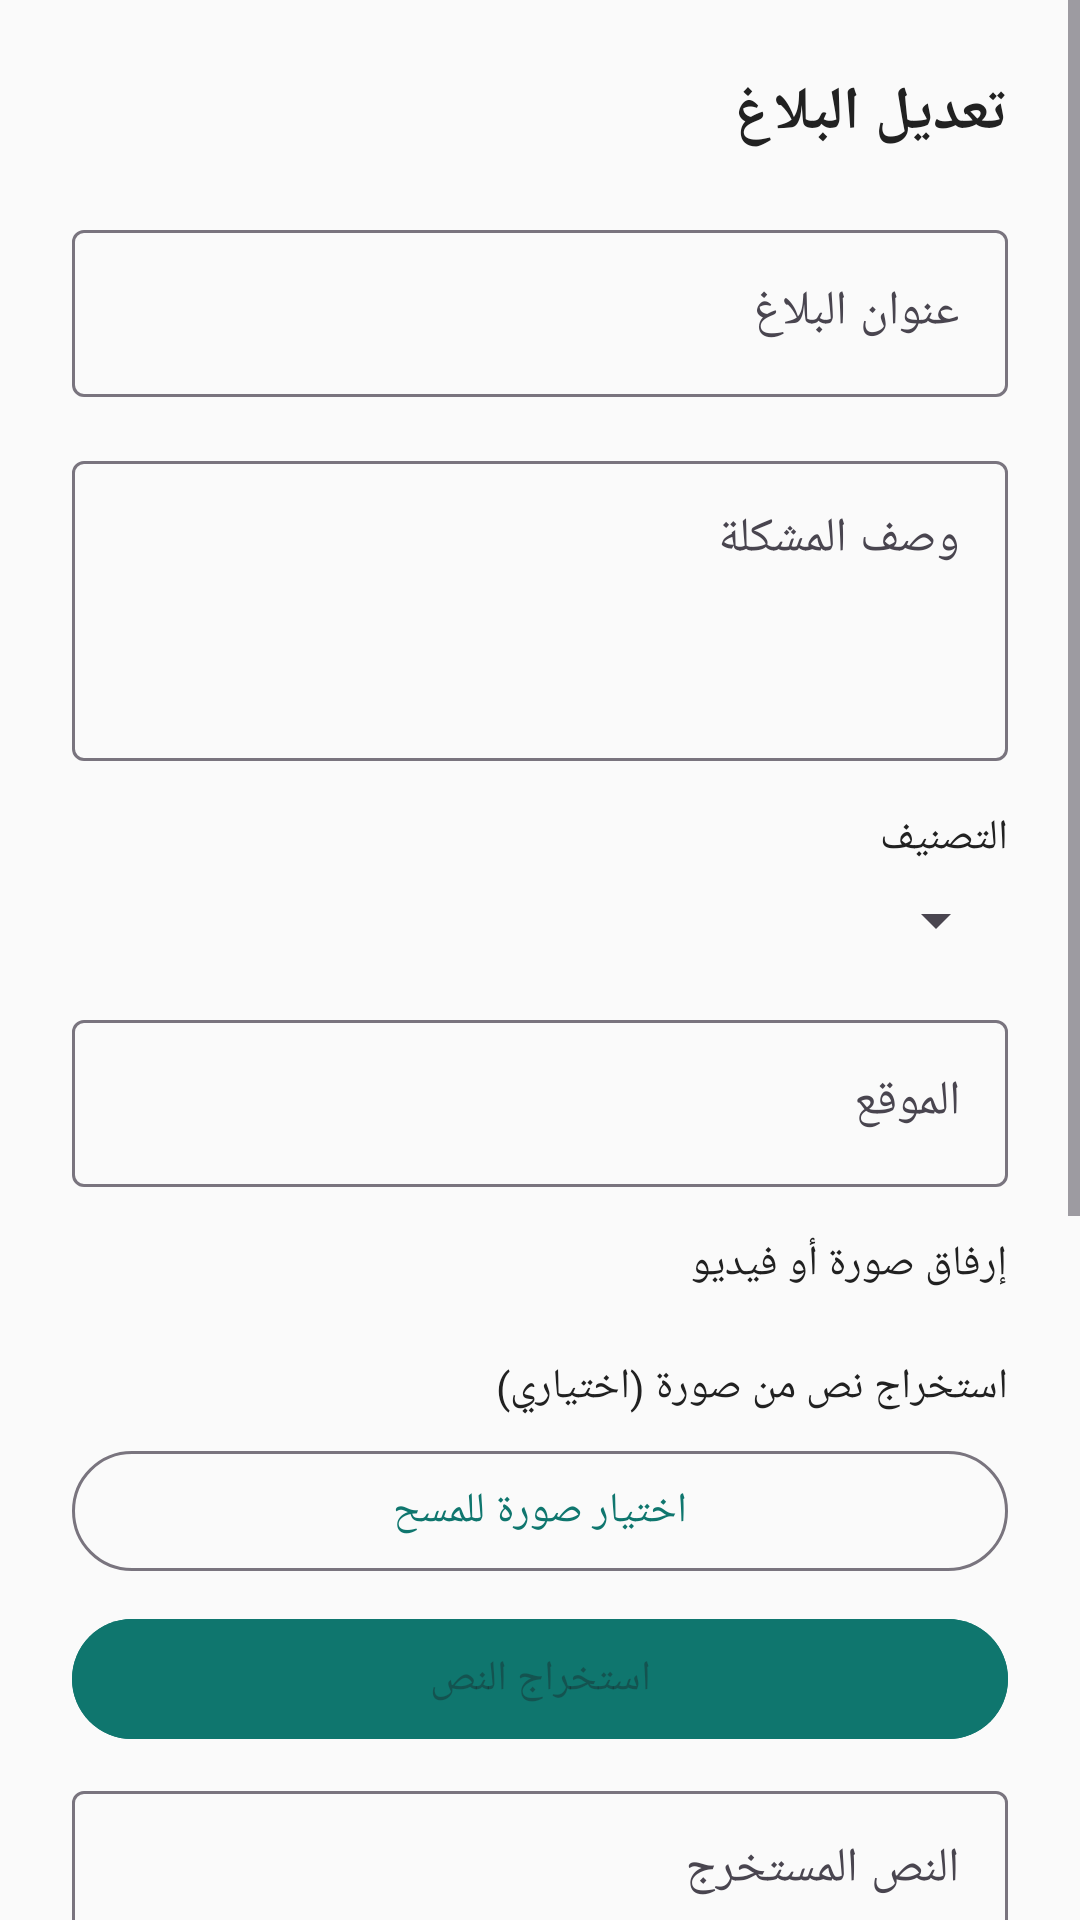

Write the Android layout XML for this screen, with the resource values it uses.
<!-- AndroidManifest.xml: application theme Theme.Balaghi -->
<!-- res/layout/activity_edit_report.xml -->
<?xml version="1.0" encoding="utf-8"?>
<ScrollView xmlns:android="http://schemas.android.com/apk/res/android"
    xmlns:app="http://schemas.android.com/apk/res-auto"
    xmlns:tools="http://schemas.android.com/tools"
    android:id="@+id/main"
    android:layout_width="match_parent"
    android:layout_height="match_parent"
    android:fillViewport="true"
    android:background="@color/background"
    tools:context=".activities.EditReportActivity">

    <androidx.constraintlayout.widget.ConstraintLayout
        android:layout_width="match_parent"
        android:layout_height="wrap_content"
        android:paddingStart="24dp"
        android:paddingEnd="24dp"
        android:paddingTop="24dp"
        android:paddingBottom="180dp">

        <TextView
            android:id="@+id/tvTitle"
            android:layout_width="match_parent"
            android:layout_height="wrap_content"
            android:text="تعديل البلاغ"
            android:textStyle="bold"
            android:textSize="20sp"
            android:textColor="@color/text_dark"
            app:layout_constraintTop_toTopOf="parent" />

        <com.google.android.material.textfield.TextInputLayout
            android:id="@+id/tilTitle"
            style="@style/Widget.Material3.TextInputLayout.OutlinedBox"
            android:layout_width="0dp"
            android:layout_height="wrap_content"
            android:layout_marginTop="20dp"
            android:hint="عنوان البلاغ"
            app:layout_constraintTop_toBottomOf="@id/tvTitle"
            app:layout_constraintStart_toStartOf="parent"
            app:layout_constraintEnd_toEndOf="parent">

            <com.google.android.material.textfield.TextInputEditText
                android:id="@+id/etTitle"
                android:layout_width="match_parent"
                android:layout_height="wrap_content"
                android:inputType="text" />
        </com.google.android.material.textfield.TextInputLayout>

        <com.google.android.material.textfield.TextInputLayout
            android:id="@+id/tilDescription"
            style="@style/Widget.Material3.TextInputLayout.OutlinedBox"
            android:layout_width="0dp"
            android:layout_height="wrap_content"
            android:layout_marginTop="16dp"
            android:hint="وصف المشكلة"
            app:layout_constraintTop_toBottomOf="@id/tilTitle"
            app:layout_constraintStart_toStartOf="parent"
            app:layout_constraintEnd_toEndOf="parent">

            <com.google.android.material.textfield.TextInputEditText
                android:id="@+id/etDescription"
                android:layout_width="match_parent"
                android:layout_height="100dp"
                android:gravity="top"
                android:inputType="textMultiLine" />
        </com.google.android.material.textfield.TextInputLayout>

        <TextView
            android:id="@+id/tvCategoryLabel"
            android:layout_width="match_parent"
            android:layout_height="wrap_content"
            android:layout_marginTop="16dp"
            android:text="التصنيف"
            android:textColor="@color/text_dark"
            app:layout_constraintTop_toBottomOf="@id/tilDescription" />

        <Spinner
            android:id="@+id/spinnerCategory"
            android:layout_width="match_parent"
            android:layout_height="wrap_content"
            android:layout_marginTop="6dp"
            app:layout_constraintTop_toBottomOf="@id/tvCategoryLabel" />

        <com.google.android.material.textfield.TextInputLayout
            android:id="@+id/tilLocation"
            style="@style/Widget.Material3.TextInputLayout.OutlinedBox"
            android:layout_width="0dp"
            android:layout_height="wrap_content"
            android:layout_marginTop="16dp"
            android:hint="الموقع"
            app:endIconMode="custom"
            app:endIconDrawable="@drawable/outline_add_location_24"
            app:layout_constraintTop_toBottomOf="@id/spinnerCategory"
            app:layout_constraintStart_toStartOf="parent"
            app:layout_constraintEnd_toEndOf="parent">

            <com.google.android.material.textfield.TextInputEditText
                android:id="@+id/etLocation"
                android:layout_width="match_parent"
                android:layout_height="wrap_content"
                android:hint="اكتب اسم المكان أو اضغط الأيقونة لتحديده"
                android:inputType="text" />
        </com.google.android.material.textfield.TextInputLayout>

        <TextView
            android:id="@+id/tvImagesLabel"
            android:layout_width="match_parent"
            android:layout_height="wrap_content"
            android:layout_marginTop="16dp"
            android:text="إرفاق صورة أو فيديو"
            android:textColor="@color/text_dark"
            app:layout_constraintTop_toBottomOf="@id/tilLocation" />

        <androidx.recyclerview.widget.RecyclerView
            android:id="@+id/rvImages"
            android:layout_width="match_parent"
            android:layout_height="wrap_content"
            android:layout_marginTop="6dp"
            android:nestedScrollingEnabled="false"
            app:layout_constraintTop_toBottomOf="@id/tvImagesLabel"
            app:layout_constraintStart_toStartOf="parent"
            app:layout_constraintEnd_toEndOf="parent"
            tools:listitem="@layout/activity_item_image_square" />

        <TextView
            android:id="@+id/tvOcrLabel"
            android:layout_width="match_parent"
            android:layout_height="wrap_content"
            android:layout_marginTop="16dp"
            android:text="استخراج نص من صورة (اختياري)"
            android:textColor="@color/text_dark"
            app:layout_constraintTop_toBottomOf="@id/rvImages" />

        <com.google.android.material.button.MaterialButton
            android:id="@+id/btnPickOcrImage"
            android:layout_width="0dp"
            android:layout_height="48dp"
            android:layout_marginTop="8dp"
            android:text="اختيار صورة للمسح"
            android:textAllCaps="false"
            style="@style/Widget.Material3.Button.OutlinedButton"
            app:layout_constraintTop_toBottomOf="@id/tvOcrLabel"
            app:layout_constraintStart_toStartOf="parent"
            app:layout_constraintEnd_toEndOf="parent" />

        <ImageView
            android:id="@+id/imgOcrPreview"
            android:layout_width="0dp"
            android:layout_height="180dp"
            android:layout_marginTop="10dp"
            android:background="#1A0F766E"
            android:scaleType="centerCrop"
            android:visibility="gone"
            android:contentDescription="الصورة المختارة للمسح"
            app:layout_constraintTop_toBottomOf="@id/btnPickOcrImage"
            app:layout_constraintStart_toStartOf="parent"
            app:layout_constraintEnd_toEndOf="parent"
            tools:visibility="visible" />

        <com.google.android.material.button.MaterialButton
            android:id="@+id/btnExtractText"
            android:layout_width="0dp"
            android:layout_height="48dp"
            android:layout_marginTop="8dp"
            android:text="استخراج النص"
            android:textAllCaps="false"
            android:enabled="false"
            android:backgroundTint="@color/primary"
            app:layout_constraintTop_toBottomOf="@id/imgOcrPreview"
            app:layout_constraintStart_toStartOf="parent"
            app:layout_constraintEnd_toEndOf="parent" />

        <com.google.android.material.textfield.TextInputLayout
            android:id="@+id/tilOcrResult"
            style="@style/Widget.Material3.TextInputLayout.OutlinedBox"
            android:layout_width="match_parent"
            android:layout_height="wrap_content"
            android:layout_marginTop="8dp"
            android:hint="النص المستخرج"
            app:layout_constraintTop_toBottomOf="@id/btnExtractText">

            <com.google.android.material.textfield.TextInputEditText
                android:id="@+id/etOcrResult"
                android:layout_width="match_parent"
                android:layout_height="wrap_content"
                android:minLines="3"
                android:gravity="top"
                android:inputType="textMultiLine" />

        </com.google.android.material.textfield.TextInputLayout>

        <CheckBox
            android:id="@+id/cbAnonymous"
            android:layout_width="match_parent"
            android:layout_height="wrap_content"
            android:layout_marginTop="16dp"
            android:text="إرسال البلاغ بشكل مجهول الهوية"
            android:textAlignment="viewEnd"
            app:layout_constraintTop_toBottomOf="@id/tilOcrResult" />

        <com.google.android.material.button.MaterialButton
            android:id="@+id/btnSaveReport"
            android:layout_width="0dp"
            android:layout_height="52dp"
            android:layout_marginTop="24dp"
            android:layout_marginBottom="24dp"
            android:text="حفظ التعديلات"
            android:textAllCaps="false"
            app:cornerRadius="12dp"
            app:layout_constraintTop_toBottomOf="@id/cbAnonymous"
            app:layout_constraintStart_toStartOf="parent"
            app:layout_constraintEnd_toEndOf="parent" />

    </androidx.constraintlayout.widget.ConstraintLayout>

</ScrollView>
<!-- res/layout/activity_item_image_square.xml (included above) -->
<?xml version="1.0" encoding="utf-8"?>
<androidx.constraintlayout.widget.ConstraintLayout
    xmlns:android="http://schemas.android.com/apk/res/android"
    xmlns:app="http://schemas.android.com/apk/res-auto"
    android:layout_width="match_parent"
    android:layout_height="wrap_content"
    android:layout_margin="6dp">

    <com.google.android.material.card.MaterialCardView
        android:id="@+id/cardImage"
        android:layout_width="0dp"
        android:layout_height="0dp"
        app:cardCornerRadius="12dp"
        app:cardElevation="0dp"
        app:layout_constraintDimensionRatio="1:1"
        app:layout_constraintStart_toStartOf="parent"
        app:layout_constraintEnd_toEndOf="parent"
        app:layout_constraintTop_toTopOf="parent">

        <ImageView
            android:id="@+id/imgItem"
            android:layout_width="match_parent"
            android:layout_height="match_parent"
            android:scaleType="centerCrop" />

    </com.google.android.material.card.MaterialCardView>

    <ImageButton
        android:id="@+id/btnRemoveImage"
        android:layout_width="26dp"
        android:layout_height="26dp"
        android:layout_margin="6dp"
        android:padding="4dp"
        android:background="#88000000"
        android:src="@drawable/ic_close"
        android:contentDescription="حذف الصورة"
        app:layout_constraintTop_toTopOf="@id/cardImage"
        app:layout_constraintEnd_toEndOf="@id/cardImage" />

</androidx.constraintlayout.widget.ConstraintLayout>
<!-- resources referenced by this layout -->
<resources>
  <color name="background">#FAFAFA</color>
  <color name="primary">#0F766E</color>
  <color name="text_dark">#212121</color>
  <style name="Theme.Balaghi" parent="Base.Theme.Balaghi" />
  <style name="Base.Theme.Balaghi" parent="Theme.Material3.Light.NoActionBar">
  
          
          <item name="colorPrimary">@color/primary</item>
          <item name="colorOnPrimary">@color/on_primary</item>
  
          
          <item name="colorSecondary">@color/secondary</item>
          <item name="colorOnSecondary">@color/on_secondary</item>
  
          
          <item name="android:colorBackground">@color/background</item>
          <item name="colorSurface">@color/surface</item>
  
          
          <item name="android:statusBarColor">@color/primary</item>
          <item name="android:windowLightStatusBar">true</item>
  
      </style>
  <color name="on_primary">#FFFFFF</color>
  <color name="secondary">#14B8A6</color>
  <color name="on_secondary">#FFFFFF</color>
  <color name="surface">#FFFFFF</color>
</resources>
